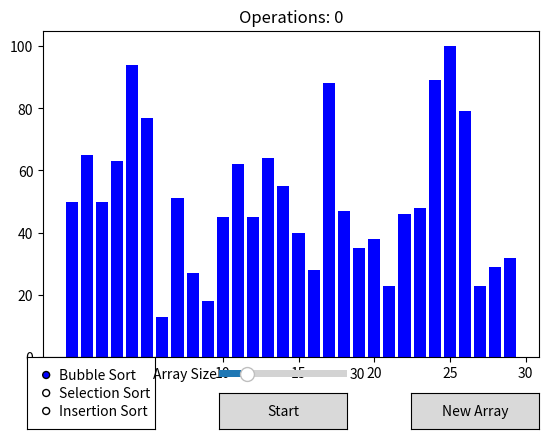

This figure's Python source:
import matplotlib.pyplot as plt
from matplotlib.widgets import Button, RadioButtons, Slider
import random


class algorithms:
    """Contains the sorting algorithms"""

    def __init__(self):
        pass

    def bubble_sort(self, arr: list):
        """Sorts the array using bubble sort"""

        for i in range(len(arr)):
            for j in range(0, len(arr) - i - 1):
                if arr[j] > arr[j + 1]:
                    arr[j], arr[j + 1] = arr[j + 1], arr[j]
                visualizer.display_bar(arr, j)

        btn_handler.create_btns()

    def selection_sort(self, arr: list):
        """Sorts the array using selection sort"""

        for i in range(len(arr)):
            min_idx = i
            for j in range(i + 1, len(arr)):
                if arr[j] < arr[min_idx]:
                    min_idx = j
            arr[i], arr[min_idx] = arr[min_idx], arr[i]
            visualizer.display_bar(arr, i)

        btn_handler.create_btns()

    def insertion_sort(self, arr: list):
        """Sorts the array using insertion sort"""

        for i in range(1, len(arr)):
            key = arr[i]
            j = i - 1
            while j >= 0 and key < arr[j]:
                arr[j + 1] = arr[j]
                j -= 1
            arr[j + 1] = key
            visualizer.display_bar(arr, j)

        btn_handler.create_btns()


class sorting_algorithm_visualizer:
    """Visualizes the sorting algorithm"""

    def __init__(self, operation_delay: float):
        self.operation_delay = operation_delay
        self.operations = 0

    def display_bar(self, arr: list, current_index: int = None):
        """Displays the bars on the screen"""

        plt.clf()
        bar_colors = ["blue" if i != current_index else "red" for i in range(len(arr))]
        plt.bar(range(len(arr)), arr, color=bar_colors)
        plt.title(f"Operations: {self.operations}")
        self.operations += 1
        plt.pause(self.operation_delay)


class buttons:
    """Handles the buttons and sliders on the screen"""

    def __init__(self):
        self.selected_algorithm = algorithm.bubble_sort
        self.last_arr = 30

    def start_visualization(self, event: Button):
        """Starts the visualization of the selected algorithm"""

        visualizer.operations = 0
        self.selected_algorithm(arr)
        plt.show()

    def select_algorithm(self, label: str):
        """Selects the algorithm to be used for sorting"""

        if label == "Bubble Sort":
            self.selected_algorithm = algorithm.bubble_sort
        elif label == "Selection Sort":
            self.selected_algorithm = algorithm.selection_sort
        elif label == "Insertion Sort":
            self.selected_algorithm = algorithm.insertion_sort

    def new_array(self, event: Button):
        """Creates a new array and displays it on the screen"""

        global arr
        if self.last_arr == len(arr):
            arr = [random.randint(1, 100) for _ in range(self.last_arr)]
        visualizer.display_bar(arr)
        self.create_btns()
        self.last_arr = len(arr)

    def update_array_size(self, arr_size: int):
        """Updates the size of the array"""

        global arr
        arr = [random.randint(1, 100) for _ in range(arr_size)]

    def create_btns(self):
        """Creates the buttons on the screen"""

        ax_algorithm = plt.axes([0.1, 0.05, 0.2, 0.15])
        ax_start = plt.axes([0.4, 0.05, 0.2, 0.075])
        ax_new_array = plt.axes([0.7, 0.05, 0.2, 0.075])
        ax_array_size = plt.axes([0.4, 0.15, 0.2, 0.03])

        self.radio_algorithm = RadioButtons(
            ax_algorithm, ["Bubble Sort", "Selection Sort", "Insertion Sort"]
        )
        self.radio_algorithm.on_clicked(self.select_algorithm)

        self.btn_start = Button(ax_start, "Start")
        self.btn_start.on_clicked(self.start_visualization)

        self.btn_new_array = Button(ax_new_array, "New Array")
        self.btn_new_array.on_clicked(self.new_array)

        self.slider_array_size = Slider(
            ax_array_size,
            "Array Size",
            10,
            100,
            valinit=len(arr),
            valstep=1,
            valfmt="%0.0f",
        )
        self.slider_array_size.on_changed(self.update_array_size)


visualizer = sorting_algorithm_visualizer(0.001)
algorithm = algorithms()
btn_handler = buttons()

if __name__ == "__main__":
    arr = [random.randint(1, 100) for _ in range(30)]

    fig = plt.figure()
    fig.canvas.manager.set_window_title("Sorting Algorithm Visualizer")
    plt.subplots_adjust(bottom=0.2)
    ax_bar = fig.add_subplot(111)

    visualizer.display_bar(arr)
    btn_handler.create_btns()
    plt.show()
